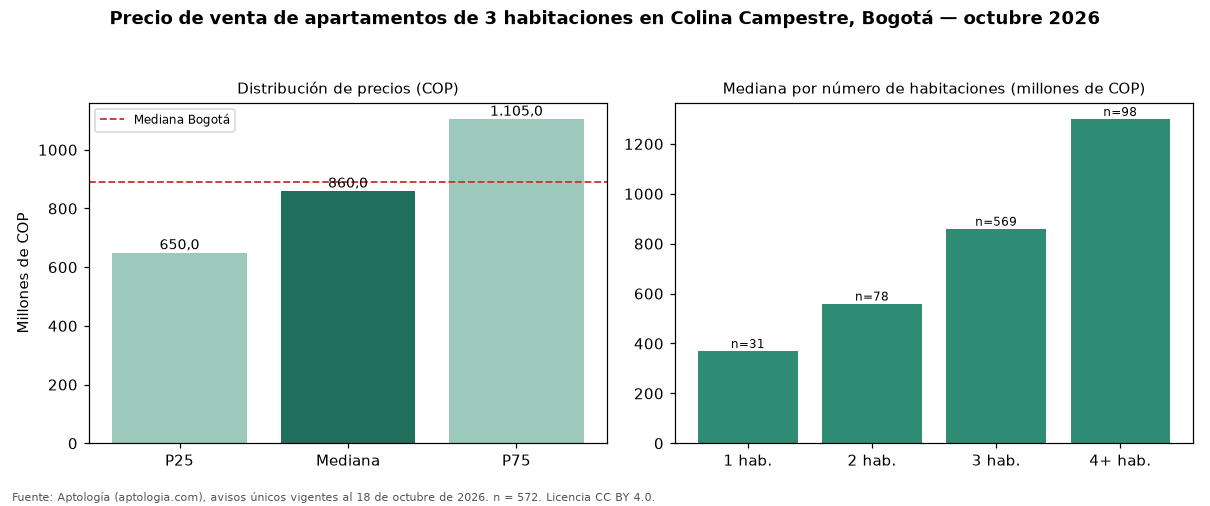

The data file committed next to this chart (first rows):
seccion, metrica, valor_cop, n
precio, p25, 650000000, 572
precio, mediana, 860000000, 572
precio, p75, 1105000000, 572
cop_por_m2, p25, 6175563, 572
cop_por_m2, mediana, 6953564, 572
cop_por_m2, p75, 8013212, 572
area, area_mediana_m2, 125.5, 572
habitaciones, 1, 370000000, 31
habitaciones, 2, 560000000, 78
habitaciones, 3, 860000000, 569
habitaciones, 4+, 1300000000, 98
administracion, mediana, 690000, 527
estrato, moda, 5, 
parqueadero, porcentaje_con_parqueadero, 97.7, 572
ciudad, mediana_ciudad, 890000000, 17364
ciudad, mediana_cop_por_m2_ciudad, 7000000, 17364
